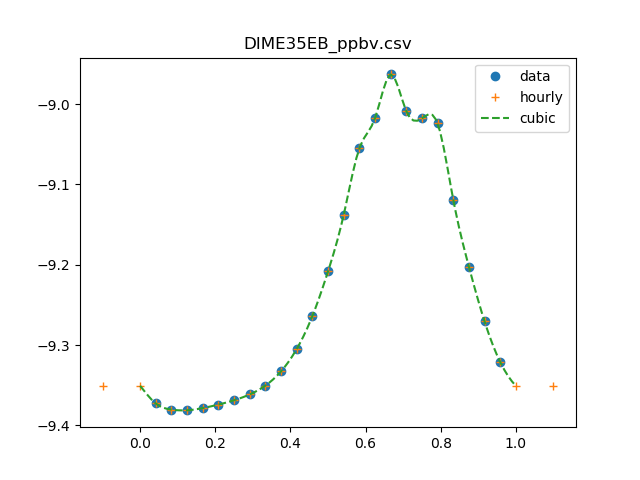

The table this chart was drawn from, first rows:
0, 0.442335495344
1, 0.424
2, 0.4166
3, 0.4158
4, 0.4184
5, 0.4227
6, 0.4279
7, 0.4351
8, 0.4463
9, 0.4649
10, 0.4956
11, 0.5446
12, 0.619
13, 0.7277
14, 0.8806
15, 0.96
16, 1.089
17, 0.98
18, 0.96
19, 0.9465
20, 0.7606
21, 0.6275
22, 0.5364
23, 0.4774
